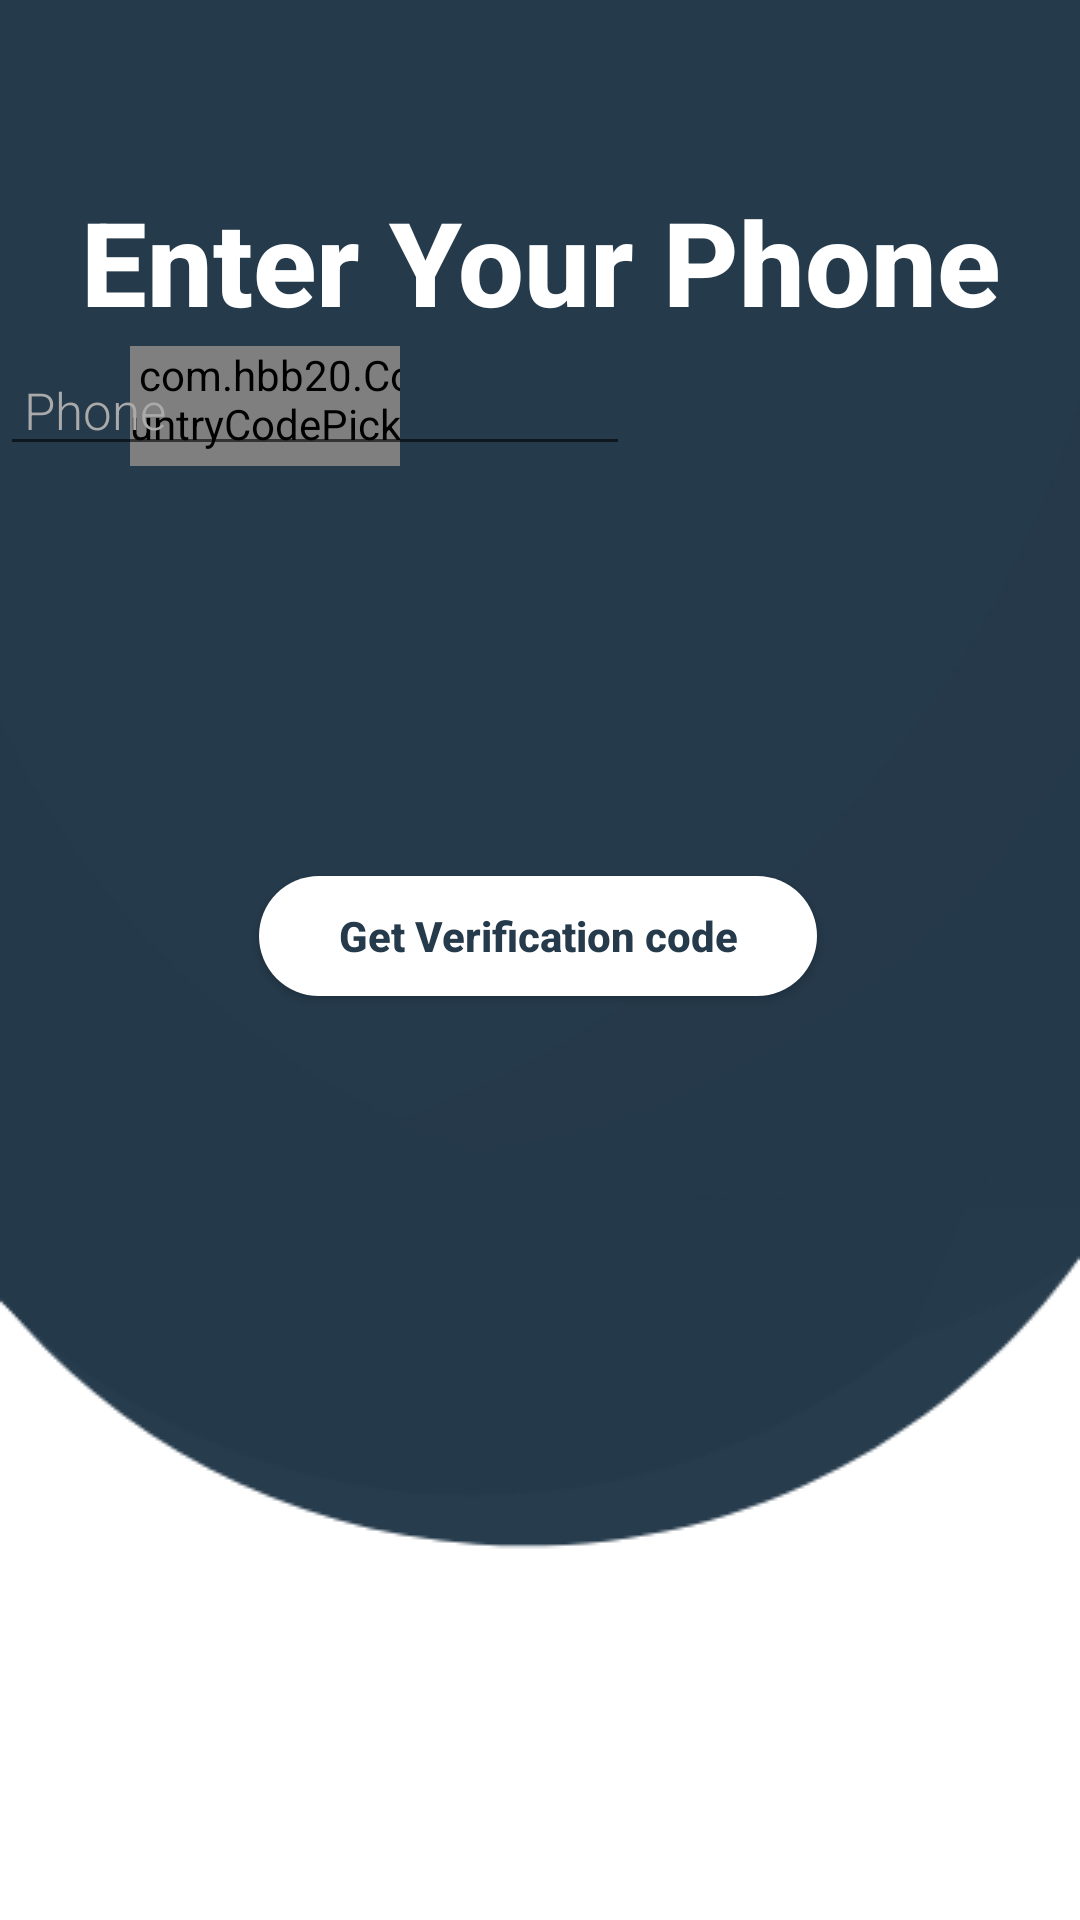

Produce the Android XML layout that renders to this screen, including the resource entries it uses.
<!-- AndroidManifest.xml: application theme AppTheme -->
<!-- res/layout/fragment_phone_number.xml -->
<?xml version="1.0" encoding="utf-8"?>
<androidx.constraintlayout.widget.ConstraintLayout xmlns:android="http://schemas.android.com/apk/res/android"
    xmlns:tools="http://schemas.android.com/tools"
    android:layout_width="match_parent"
    android:layout_height="match_parent"
    xmlns:app="http://schemas.android.com/apk/res-auto"
    tools:context=".ui.notused.PhoneNumberFragment"
    android:background="@drawable/welcome_background">

    


    <TextView
        android:layout_width="wrap_content"
        android:layout_height="wrap_content"
        android:gravity="center"
        android:text="Enter Your Phone"
        android:textColor="@android:color/white"
        android:textSize="39sp"
        android:textStyle="bold"
        app:fontFamily="sans-serif-medium"
        app:layout_constraintBottom_toBottomOf="parent"
        app:layout_constraintLeft_toLeftOf="parent"
        app:layout_constraintRight_toRightOf="parent"
        app:layout_constraintTop_toTopOf="parent"
        app:layout_constraintVertical_bias="0.104" />

    <com.hbb20.CountryCodePicker

        android:layout_width="90dp"
        android:layout_height="40dp"
        android:autofillHints="Chose your country"
        android:background="@color/colorPrimaryDark"
        android:paddingLeft="-8dp"
        android:textColor="@android:color/white"
        android:textSize="18sp"
        android:textStyle="bold"
        app:ccp_autoDetectCountry="true"
        app:ccp_showFlag="true"
        app:ccp_showNameCode="false"
        app:ccp_showPhoneCode="true"
        app:layout_constraintBottom_toBottomOf="parent"
        app:layout_constraintHorizontal_bias="0.161"
        app:layout_constraintLeft_toLeftOf="parent"
        app:layout_constraintRight_toRightOf="parent"
        app:layout_constraintTop_toTopOf="parent"
        app:layout_constraintVertical_bias="0.192" />

    <EditText

        android:layout_width="210dp"
        android:layout_height="40dp"
        android:layout_marginStart="8dp"
        android:inputType="phone"
        android:hint=" Phone "
        android:textColor="@android:color/white"
        android:textColorLink="@color/samni"
        android:textColorHint="@android:color/darker_gray"
        android:textSize="17sp"

        app:fontFamily="sans-serif-light"
        app:layout_constraintBottom_toBottomOf="parent"
        app:layout_constraintHorizontal_bias="0.652"
        app:layout_constraintLeft_toLeftOf="parent"
        app:layout_constraintRight_toRightOf="parent"
        app:layout_constraintStart_toEndOf="@+id/country_picker"
        app:layout_constraintTop_toTopOf="parent"
        app:layout_constraintVertical_bias="0.192" />

    <Button

        android:layout_width="186dp"
        android:layout_height="40dp"
        android:layout_marginTop="292dp"
        android:background="@drawable/button_login_shap1"
        android:text="Get Verification code"
        android:textAllCaps="false"
        android:textColor="@color/colorPrimaryDark"
        android:textStyle="bold"
        app:layout_constraintEnd_toEndOf="parent"
        app:layout_constraintHorizontal_bias="0.497"
        app:layout_constraintStart_toStartOf="parent"
        app:layout_constraintTop_toTopOf="parent" />

    <androidx.core.widget.ContentLoadingProgressBar
        android:layout_width="50dp"
        android:layout_height="50dp"
        app:layout_constraintBottom_toBottomOf="parent"
        app:layout_constraintEnd_toEndOf="parent"
        app:layout_constraintHorizontal_bias="0.498"
        app:layout_constraintStart_toStartOf="parent"
        app:layout_constraintTop_toTopOf="parent"
        app:layout_constraintVertical_bias="0.628" />

</androidx.constraintlayout.widget.ConstraintLayout>
<!-- resources referenced by this layout -->
<resources>
  <color name="colorPrimaryDark">#253A4B</color>
  <color name="samni">#707070</color>
  <!-- drawable button_login_shap1 (drawable) -->
  <?xml version="1.0" encoding="utf-8"?>
  <shape xmlns:android="http://schemas.android.com/apk/res/android"
      xmlns:tools="http://schemas.android.com/tools"
      android:shape="rectangle"
      tools:ignore="MissingDefaultResource">
      <gradient android:startColor="@android:color/white"
          android:endColor="@android:color/white"
          android:angle="270" />
      <corners android:radius="73dp" />
  
  </shape>
  <!-- drawable welcome_background: png bitmap (drawable-v24, 15095 bytes) -->
  <style name="AppTheme" parent="Theme.AppCompat.Light.DarkActionBar">
  
          
          <item name="colorPrimary">@color/colorPrimaryDark</item>
          <item name="colorPrimaryDark">@color/colorPrimaryDark</item>
          <item name="colorAccent">@color/colorAccent</item>
      </style>
  <color name="colorAccent">#E6E6E6</color>
</resources>
